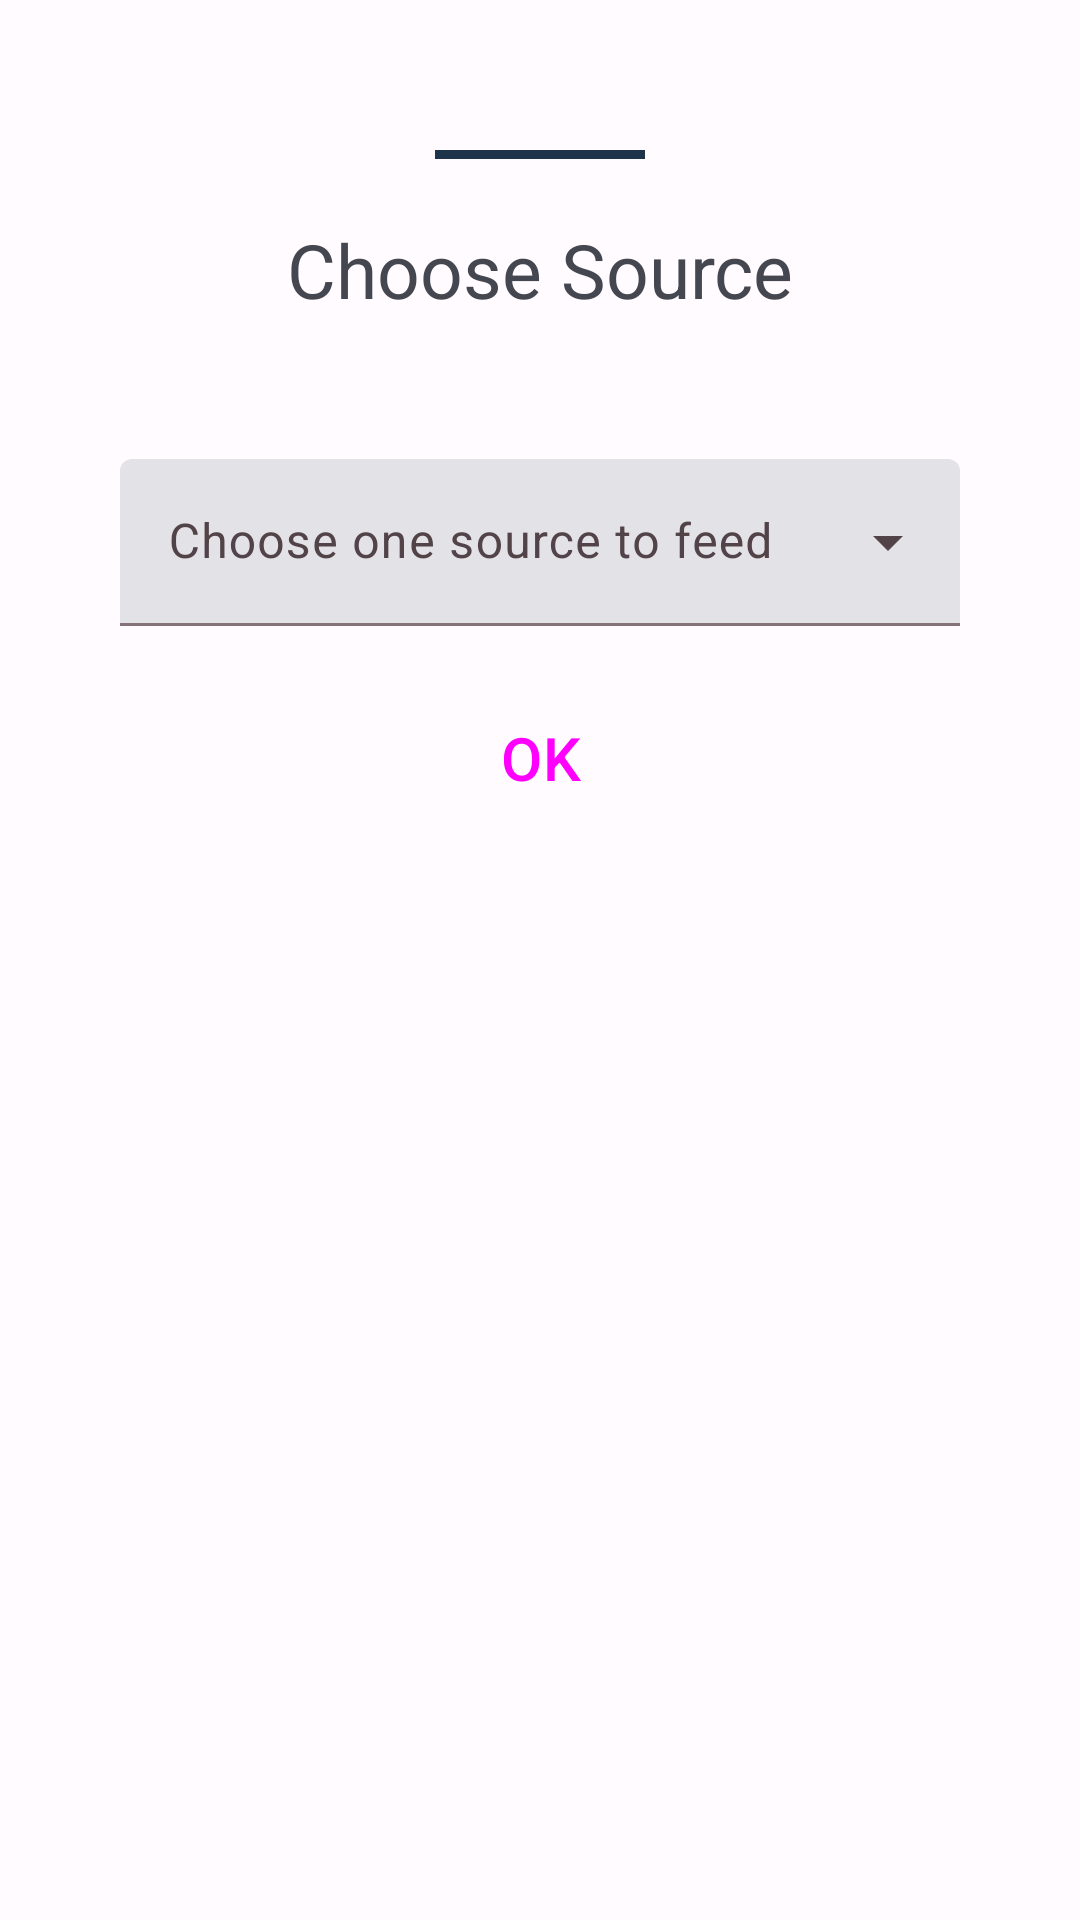

Here is an Android app screen rendered from its layout file. Give the layout XML and the strings, colors and styles it references.
<!-- AndroidManifest.xml: application theme AppTheme -->
<!-- res/layout/choose_rss.xml -->
<?xml version="1.0" encoding="utf-8"?>
<LinearLayout xmlns:android="http://schemas.android.com/apk/res/android"
    xmlns:app="http://schemas.android.com/apk/res-auto"
    xmlns:tools="http://schemas.android.com/tools"
    android:layout_width="match_parent"
    android:layout_height="wrap_content"
    android:orientation="vertical"
    android:padding="40dp"
    app:behavior_hideable="true"
    app:behavior_peekHeight="70dp"
    app:layout_behavior="@string/bottom_sheet_behavior"
    tools:context=".java.RSSURL.HomePage">

    <View
        android:layout_width="70dp"
        android:layout_height="3dp"
        android:layout_marginTop="10dp"
        android:layout_marginBottom="20dp"
        android:layout_gravity="center_horizontal"
        android:background="@color/colorAccent"/>
    <TextView
        android:id="@+id/choose_rss"
        android:layout_width="match_parent"
        android:layout_height="40dp"
        android:layout_marginBottom="20dp"
        android:text="@string/choose_rss"
        android:textAlignment="center"
        android:textSize="25sp" />

    <androidx.core.widget.NestedScrollView
        android:layout_width="match_parent"
        android:layout_height="wrap_content">
        <LinearLayout
            android:layout_width="match_parent"
            android:layout_height="wrap_content"
            android:orientation="vertical">

            <com.google.android.material.textfield.TextInputLayout
                style="@style/Widget.Material3.TextInputLayout.FilledBox.ExposedDropdownMenu"
                android:layout_width="match_parent"
                android:layout_height="wrap_content"
                android:layout_marginTop="20dp"
                android:hint="@string/Select_RSS_Feed"
                android:spinnerMode="dropdown"
                tools:ignore="SpeakableTextPresentCheck,TouchTargetSizeCheck">

                <com.google.android.material.textfield.MaterialAutoCompleteTextView
                    android:id="@+id/spinner_rss"
                    android:layout_width="match_parent"
                    android:layout_height="wrap_content"
                    android:inputType="none"
                    tools:ignore="LabelFor,SpeakableTextPresentCheck" />
            </com.google.android.material.textfield.TextInputLayout>

            <Button
                android:id="@+id/btnLoad"
                style="@style/Widget.Material3.Button.ElevatedButton"
                android:layout_width="match_parent"
                android:layout_height="wrap_content"
                android:layout_gravity="center_horizontal"
                android:layout_marginTop="20dp"
                android:text="OK"
                android:textSize="20sp" />

        </LinearLayout>


    </androidx.core.widget.NestedScrollView>

</LinearLayout>
<!-- resources referenced by this layout -->
<resources>
  <color name="colorAccent">#1e344b</color>
  <string name="Select_RSS_Feed">Choose one source to feed</string>
  <string name="choose_rss">Choose Source</string>
  <color name="md_theme_light_background">#FFFBFF</color>
  <color name="md_theme_light_primary">#984061</color>
  <color name="md_theme_light_onPrimary">#FFFFFF</color>
  <color name="md_theme_light_primaryContainer">#FFD9E2</color>
  <color name="md_theme_light_onPrimaryContainer">#3E001D</color>
  <color name="md_theme_light_secondary">#74565F</color>
  <color name="md_theme_light_onSecondary">#FFFFFF</color>
  <color name="md_theme_light_secondaryContainer">#FFD9E2</color>
  <color name="md_theme_light_onSecondaryContainer">#2B151C</color>
  <color name="md_theme_light_tertiary">#7C5635</color>
  <color name="md_theme_light_onTertiary">#FFFFFF</color>
  <color name="md_theme_light_tertiaryContainer">#FFDCC2</color>
  <color name="md_theme_light_onTertiaryContainer">#2E1500</color>
  <color name="md_theme_light_error">#BA1A1A</color>
  <color name="md_theme_light_errorContainer">#FFDAD6</color>
  <color name="md_theme_light_onError">#FFFFFF</color>
  <color name="md_theme_light_onErrorContainer">#410002</color>
  <color name="md_theme_light_onBackground">#201A1B</color>
  <color name="md_theme_light_surface">#FFFBFF</color>
  <color name="md_theme_light_onSurface">#201A1B</color>
  <color name="md_theme_light_surfaceVariant">#F2DDE2</color>
  <color name="md_theme_light_onSurfaceVariant">#514347</color>
  <color name="md_theme_light_outline">#837377</color>
  <color name="md_theme_light_inverseOnSurface">#FAEEEF</color>
  <color name="md_theme_light_inverseSurface">#352F30</color>
  <color name="md_theme_light_inversePrimary">#FFB0C8</color>
</resources>
